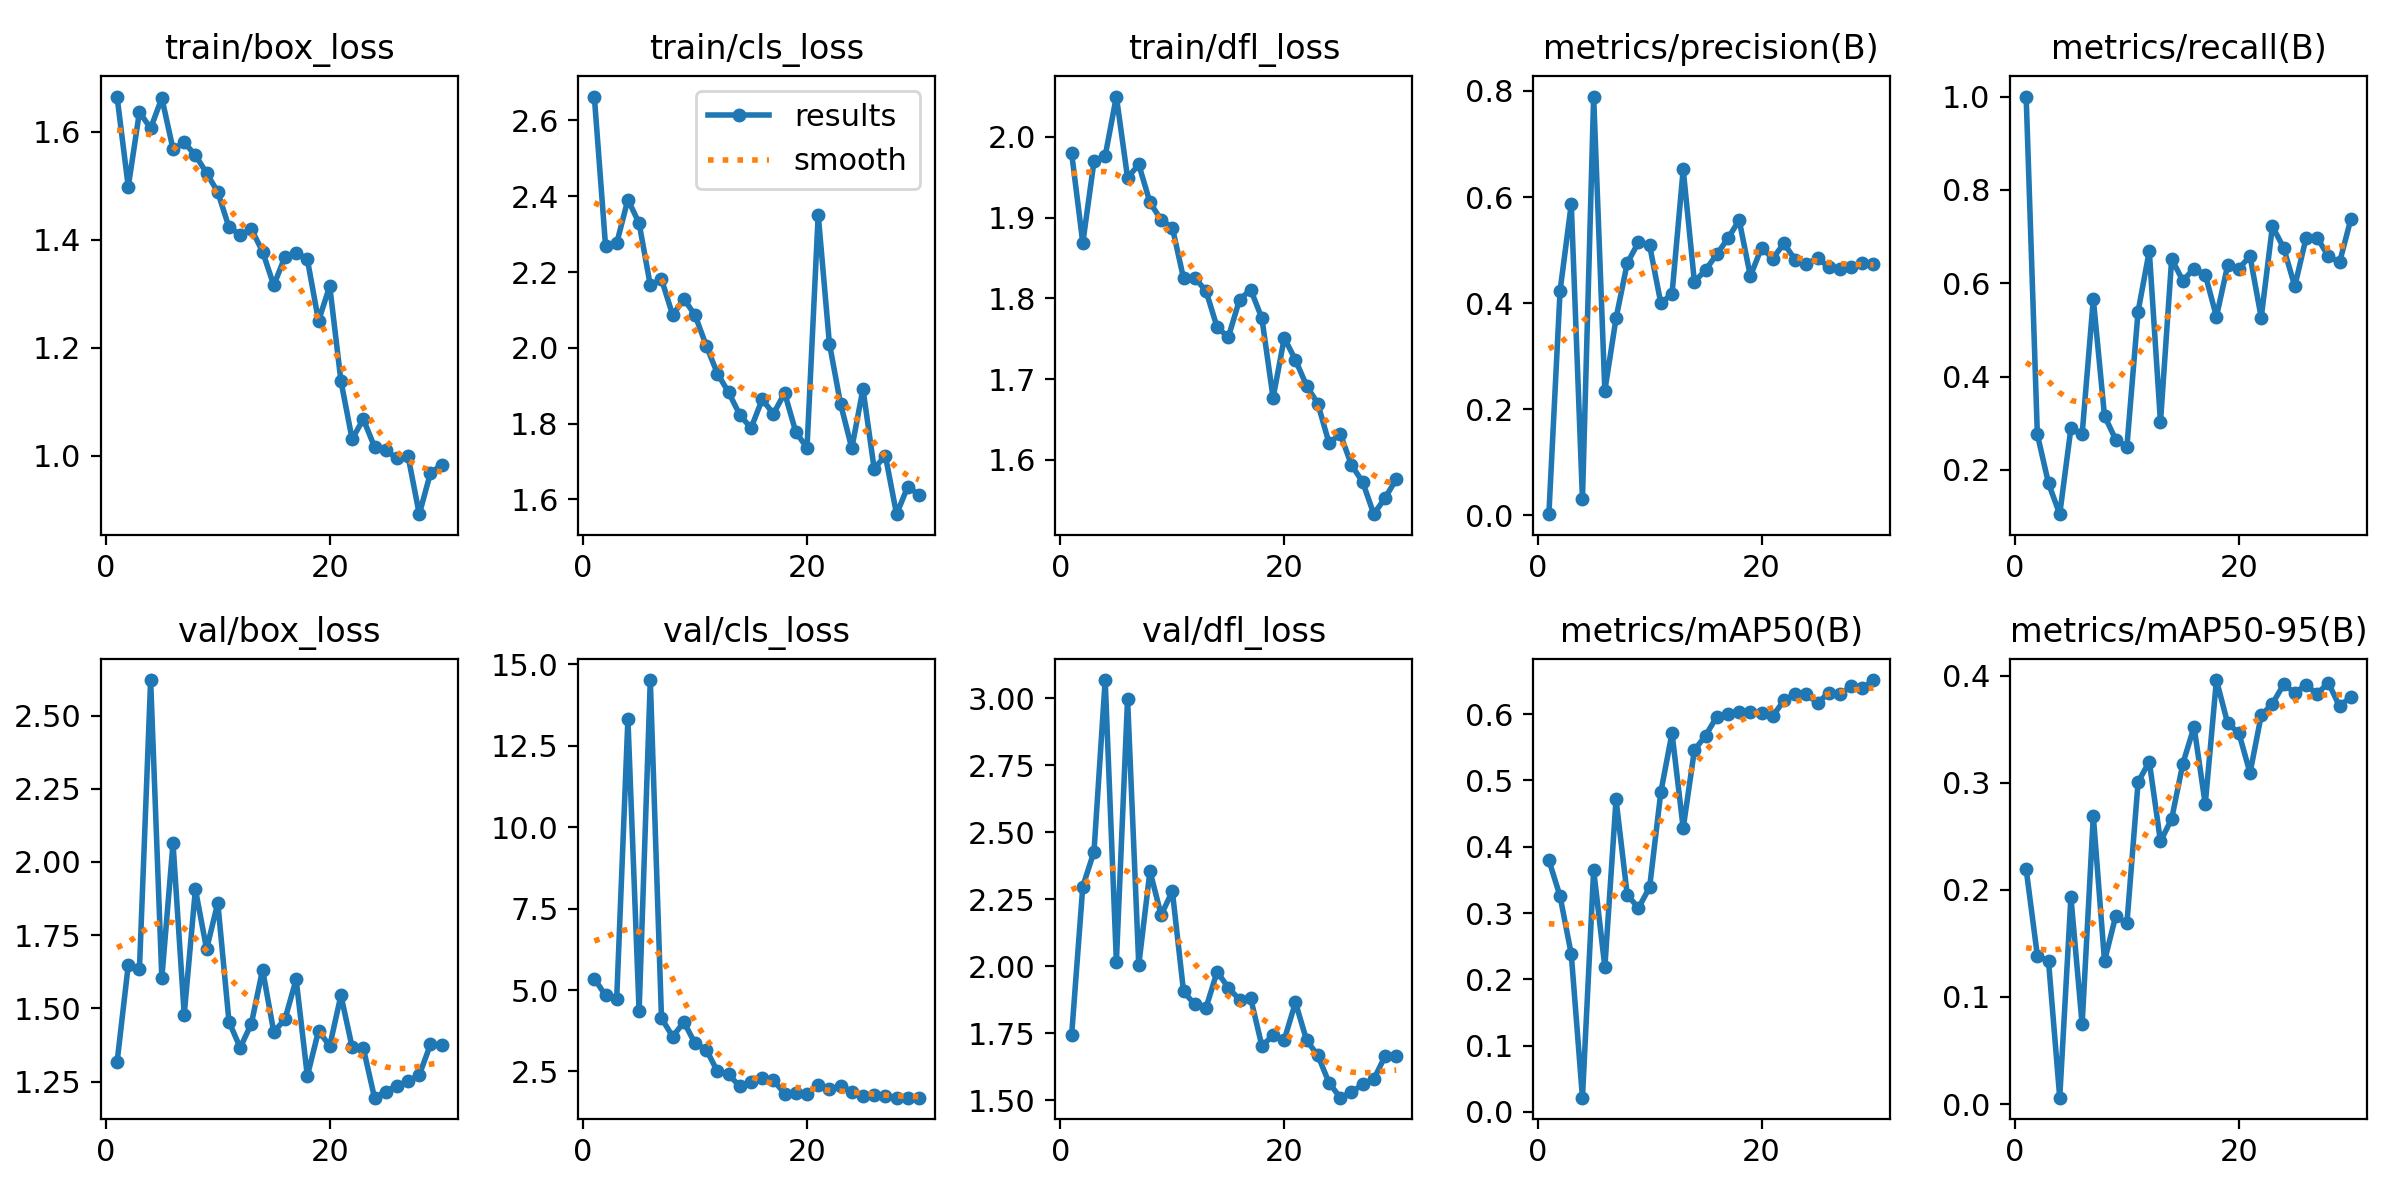

Data behind this chart, as committed beside it:
epoch, train/box_loss, train/cls_loss, train/dfl_loss, metrics/precision(B), metrics/recall(B), metrics/mAP50(B), metrics/mAP50-95(B), val/box_loss, val/cls_loss, val/dfl_loss, lr/pg0, lr/pg1, lr/pg2
1, 1.665, 2.663, 1.98, 0.00228, 1, 0.3797, 0.2194, 1.316, 5.348, 1.742, 0.00052, 0.00052, 0.00052
2, 1.498, 2.27, 1.869, 0.423, 0.2763, 0.3253, 0.1386, 1.647, 4.837, 2.298, 0.001025, 0.001025, 0.001025
3, 1.637, 2.276, 1.97, 0.5869, 0.1711, 0.2379, 0.1333, 1.634, 4.737, 2.428, 0.001494, 0.001494, 0.001494
4, 1.607, 2.391, 1.976, 0.03041, 0.1053, 0.02129, 0.006, 2.621, 13.31, 3.068, 0.001802, 0.001802, 0.001802
5, 1.663, 2.329, 2.05, 0.7895, 0.2895, 0.3647, 0.1931, 1.604, 4.346, 2.017, 0.001736, 0.001736, 0.001736
6, 1.568, 2.165, 1.949, 0.235, 0.2763, 0.2184, 0.07444, 2.064, 14.51, 2.998, 0.00167, 0.00167, 0.00167
7, 1.58, 2.181, 1.966, 0.3716, 0.5658, 0.4713, 0.2689, 1.479, 4.137, 2.006, 0.001604, 0.001604, 0.001604
8, 1.557, 2.086, 1.919, 0.4754, 0.3158, 0.3275, 0.1336, 1.907, 3.568, 2.355, 0.001538, 0.001538, 0.001538
9, 1.524, 2.129, 1.897, 0.5147, 0.2652, 0.3075, 0.1756, 1.702, 4.018, 2.192, 0.001472, 0.001472, 0.001472
10, 1.488, 2.086, 1.888, 0.509, 0.25, 0.3388, 0.1686, 1.86, 3.359, 2.28, 0.001406, 0.001406, 0.001406
11, 1.423, 2.006, 1.825, 0.4, 0.5395, 0.4823, 0.3005, 1.455, 3.172, 1.906, 0.00134, 0.00134, 0.00134
12, 1.41, 1.932, 1.825, 0.4173, 0.6691, 0.5715, 0.3197, 1.366, 2.502, 1.858, 0.001274, 0.001274, 0.001274
13, 1.42, 1.883, 1.81, 0.6521, 0.3026, 0.4281, 0.2451, 1.448, 2.409, 1.844, 0.001208, 0.001208, 0.001208
14, 1.378, 1.823, 1.764, 0.4403, 0.6521, 0.5459, 0.2662, 1.632, 2.04, 1.98, 0.001142, 0.001142, 0.001142
15, 1.315, 1.788, 1.752, 0.4625, 0.6053, 0.5676, 0.3179, 1.419, 2.182, 1.92, 0.001076, 0.001076, 0.001076
16, 1.369, 1.864, 1.798, 0.4922, 0.6316, 0.5963, 0.3521, 1.463, 2.293, 1.876, 0.00101, 0.00101, 0.00101
17, 1.376, 1.826, 1.811, 0.5222, 0.6184, 0.6001, 0.2799, 1.599, 2.233, 1.881, 0.000944, 0.000944, 0.000944
18, 1.364, 1.881, 1.775, 0.5565, 0.5284, 0.6041, 0.3958, 1.269, 1.822, 1.703, 0.000878, 0.000878, 0.000878
19, 1.25, 1.778, 1.677, 0.4512, 0.6383, 0.6037, 0.3554, 1.424, 1.852, 1.743, 0.000812, 0.000812, 0.000812
20, 1.314, 1.736, 1.751, 0.5045, 0.6316, 0.6018, 0.3465, 1.372, 1.809, 1.727, 0.000746, 0.000746, 0.000746
21, 1.138, 2.352, 1.724, 0.4841, 0.6579, 0.5973, 0.309, 1.545, 2.1, 1.865, 0.00068, 0.00068, 0.00068
22, 1.03, 2.011, 1.692, 0.5127, 0.5263, 0.6208, 0.3629, 1.368, 1.952, 1.724, 0.000614, 0.000614, 0.000614
23, 1.068, 1.852, 1.67, 0.4819, 0.722, 0.6305, 0.3737, 1.364, 2.054, 1.668, 0.000548, 0.000548, 0.000548
24, 1.016, 1.735, 1.621, 0.4741, 0.6761, 0.6298, 0.3917, 1.195, 1.881, 1.566, 0.000482, 0.000482, 0.000482
25, 1.01, 1.891, 1.632, 0.4845, 0.5936, 0.6172, 0.384, 1.216, 1.759, 1.51, 0.000416, 0.000416, 0.000416
26, 0.9948, 1.681, 1.594, 0.4687, 0.6964, 0.632, 0.391, 1.236, 1.767, 1.53, 0.00035, 0.00035, 0.00035
27, 0.9987, 1.716, 1.573, 0.4648, 0.6974, 0.6304, 0.383, 1.252, 1.755, 1.56, 0.000284, 0.000284, 0.000284
28, 0.8915, 1.561, 1.533, 0.4676, 0.6579, 0.642, 0.3932, 1.273, 1.699, 1.579, 0.000218, 0.000218, 0.000218
29, 0.9678, 1.634, 1.553, 0.4759, 0.6447, 0.6394, 0.3711, 1.377, 1.698, 1.665, 0.000152, 0.000152, 0.000152
30, 0.9831, 1.613, 1.576, 0.4739, 0.7368, 0.6516, 0.3803, 1.375, 1.697, 1.665, 8.6e-05, 8.6e-05, 8.6e-05
